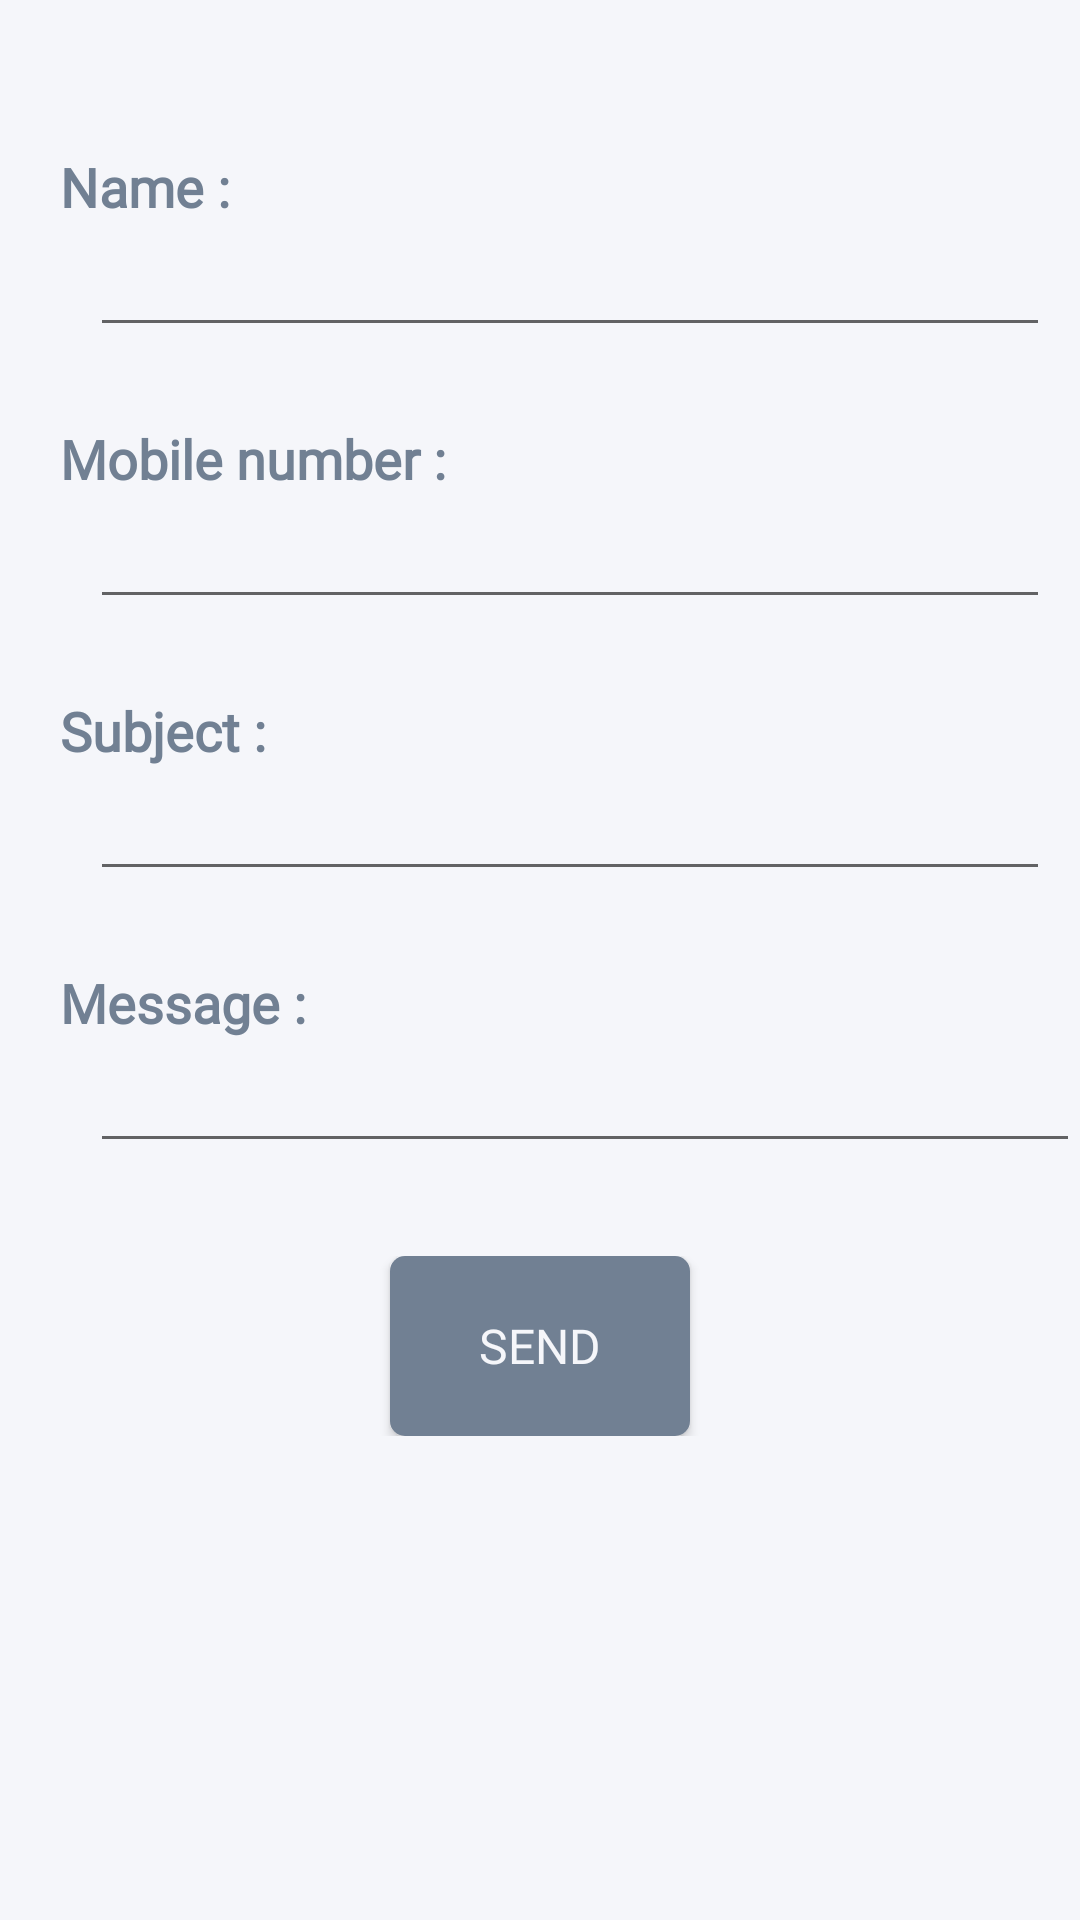

Produce the Android XML layout that renders to this screen, including the resource entries it uses.
<!-- AndroidManifest.xml: application theme AppTheme -->
<!-- res/layout/contact_us.xml -->
<?xml version="1.0" encoding="utf-8"?>
<RelativeLayout xmlns:android="http://schemas.android.com/apk/res/android"
    xmlns:tools="http://schemas.android.com/tools"
    android:layout_width="match_parent"
    android:layout_height="match_parent"
    android:background="@color/background_news"
    tools:context=".Contact">
    <LinearLayout
        android:layout_width="match_parent"
        android:layout_height="match_parent"
        android:orientation="vertical">
    <LinearLayout
        android:layout_width="match_parent"
        android:layout_height="wrap_content"
        android:orientation="vertical">

    <LinearLayout
        android:layout_width="match_parent"
        android:layout_height="wrap_content"
        android:layout_marginBottom="25dp"
        android:layout_marginTop="50dp"
        android:orientation="vertical"
        android:paddingLeft="20sp"
        tools:layout_editor_absoluteX="16sp"
        tools:layout_editor_absoluteY="200sp">

        <TextView
            android:layout_width="wrap_content"
            android:layout_height="wrap_content"
            android:fontFamily="@font/quicksand"
            android:text="@string/name"
            android:textColor="@color/g_c"
            android:textSize="18sp"
            android:textStyle="bold" />

        <EditText
            android:id="@+id/contacting_field_name"
            android:layout_width="match_parent"
            android:layout_height="wrap_content"
            android:layout_marginLeft="10sp"
            android:layout_marginRight="10sp"
            android:fontFamily="@font/quicksand"
            android:textColor="#0097e6"
            android:textColorLink="@color/edit_booking" />
    </LinearLayout>

        <LinearLayout
            android:layout_width="match_parent"
            android:layout_height="wrap_content"
            android:layout_marginBottom="25dp"
            android:orientation="vertical"
            android:paddingLeft="20sp"
            tools:layout_editor_absoluteX="16sp"
            tools:layout_editor_absoluteY="200sp">

            <TextView
                android:layout_width="wrap_content"
                android:layout_height="wrap_content"
                android:fontFamily="@font/quicksand"
                android:text="@string/phnnum"
                android:textColor="@color/g_c"
                android:textSize="18sp"
                android:textStyle="bold" />

            <EditText
                android:id="@+id/contacting_field_phone_number"
                android:layout_width="match_parent"
                android:layout_height="wrap_content"
                android:layout_marginLeft="10sp"
                android:layout_marginRight="10sp"
                android:fontFamily="@font/quicksand"
                android:inputType="phone"
                android:textColor="#0097e6"
                android:textColorLink="@color/edit_booking" />
        </LinearLayout>

        <LinearLayout
            android:layout_width="match_parent"
            android:layout_height="wrap_content"
            android:layout_marginBottom="25dp"
            android:orientation="vertical"
            android:paddingLeft="20sp"
            tools:layout_editor_absoluteX="16sp"
            tools:layout_editor_absoluteY="200sp">

            <TextView
                android:layout_width="wrap_content"
                android:layout_height="wrap_content"
                android:fontFamily="@font/quicksand"
                android:text="@string/sub"
                android:textColor="@color/g_c"
                android:textSize="18sp"
                android:textStyle="bold" />

            <EditText
                android:id="@+id/contacting_field_subject"
                android:layout_width="match_parent"
                android:layout_height="wrap_content"
                android:layout_marginLeft="10sp"
                android:layout_marginRight="10sp"
                android:fontFamily="@font/quicksand"
                android:inputType="textEmailSubject"
                android:textColor="#0097e6"
                android:textColorLink="@color/edit_booking" />
        </LinearLayout>

        <LinearLayout
            android:layout_width="match_parent"
            android:layout_height="wrap_content"
            android:layout_marginBottom="1dp"
            android:orientation="vertical"
            android:paddingLeft="20sp"
            tools:layout_editor_absoluteX="16sp"
            tools:layout_editor_absoluteY="200sp">

            <TextView
                android:layout_width="wrap_content"
                android:layout_height="wrap_content"
                android:fontFamily="@font/quicksand"
                android:text="@string/msg"
                android:textColor="@color/g_c"
                android:textSize="18sp"
                android:textStyle="bold" />

            <EditText
                android:id="@+id/contacting_field_message"
                android:layout_width="match_parent"
                android:layout_height="wrap_content"
                android:layout_marginLeft="10sp"
                android:fontFamily="@font/quicksand"
                android:gravity="top"
                android:inputType="textMultiLine"
                android:textColor="#0097e6"
                android:textColorLink="@color/edit_booking" />
        </LinearLayout>


</LinearLayout>
    <LinearLayout
        android:layout_marginTop="30dp"
        android:layout_marginBottom="30dp"
        android:layout_width="match_parent"
        android:layout_height="wrap_content"
        android:orientation="vertical">
    <Button
        android:id="@+id/contacting_button_send"
        android:layout_width="100dp"
        android:layout_height="60dp"
        android:layout_gravity="center_horizontal"
        android:background="@drawable/button_grey"
        android:fontFamily="@font/quicksand"
        android:text="Send"
        android:textColor="@color/background_news"
        android:textSize="16sp" />
    </LinearLayout>
    </LinearLayout>
</RelativeLayout>
<!-- resources referenced by this layout -->
<resources>
  <color name="background_news">#f5f6fa</color>
  <color name="edit_booking">#1D4F9C</color>
  <color name="g_c">#718093</color>
  <!-- drawable button_grey (drawable) -->
  <shape xmlns:android="http://schemas.android.com/apk/res/android">
      <solid android:color="#718093" />
      <corners android:radius="5dp" />
      <padding
          android:bottom="5dp"
          android:left="15dp"
          android:right="15dp"
          android:top="5dp" />
  </shape>
  <string name="msg">Message :</string>
  <string name="name">Name :</string>
  <string name="phnnum">Mobile number :</string>
  <string name="sub">Subject :</string>
  <style name="AppTheme" parent="Theme.AppCompat.Light.NoActionBar">
          
          <item name="colorPrimary">@color/colorPrimary</item>
          <item name="colorPrimaryDark">@color/colorPrimaryDark</item>
      </style>
  <color name="colorPrimary">#595b66</color>
  <color name="colorPrimaryDark">#2f2f31</color>
</resources>
